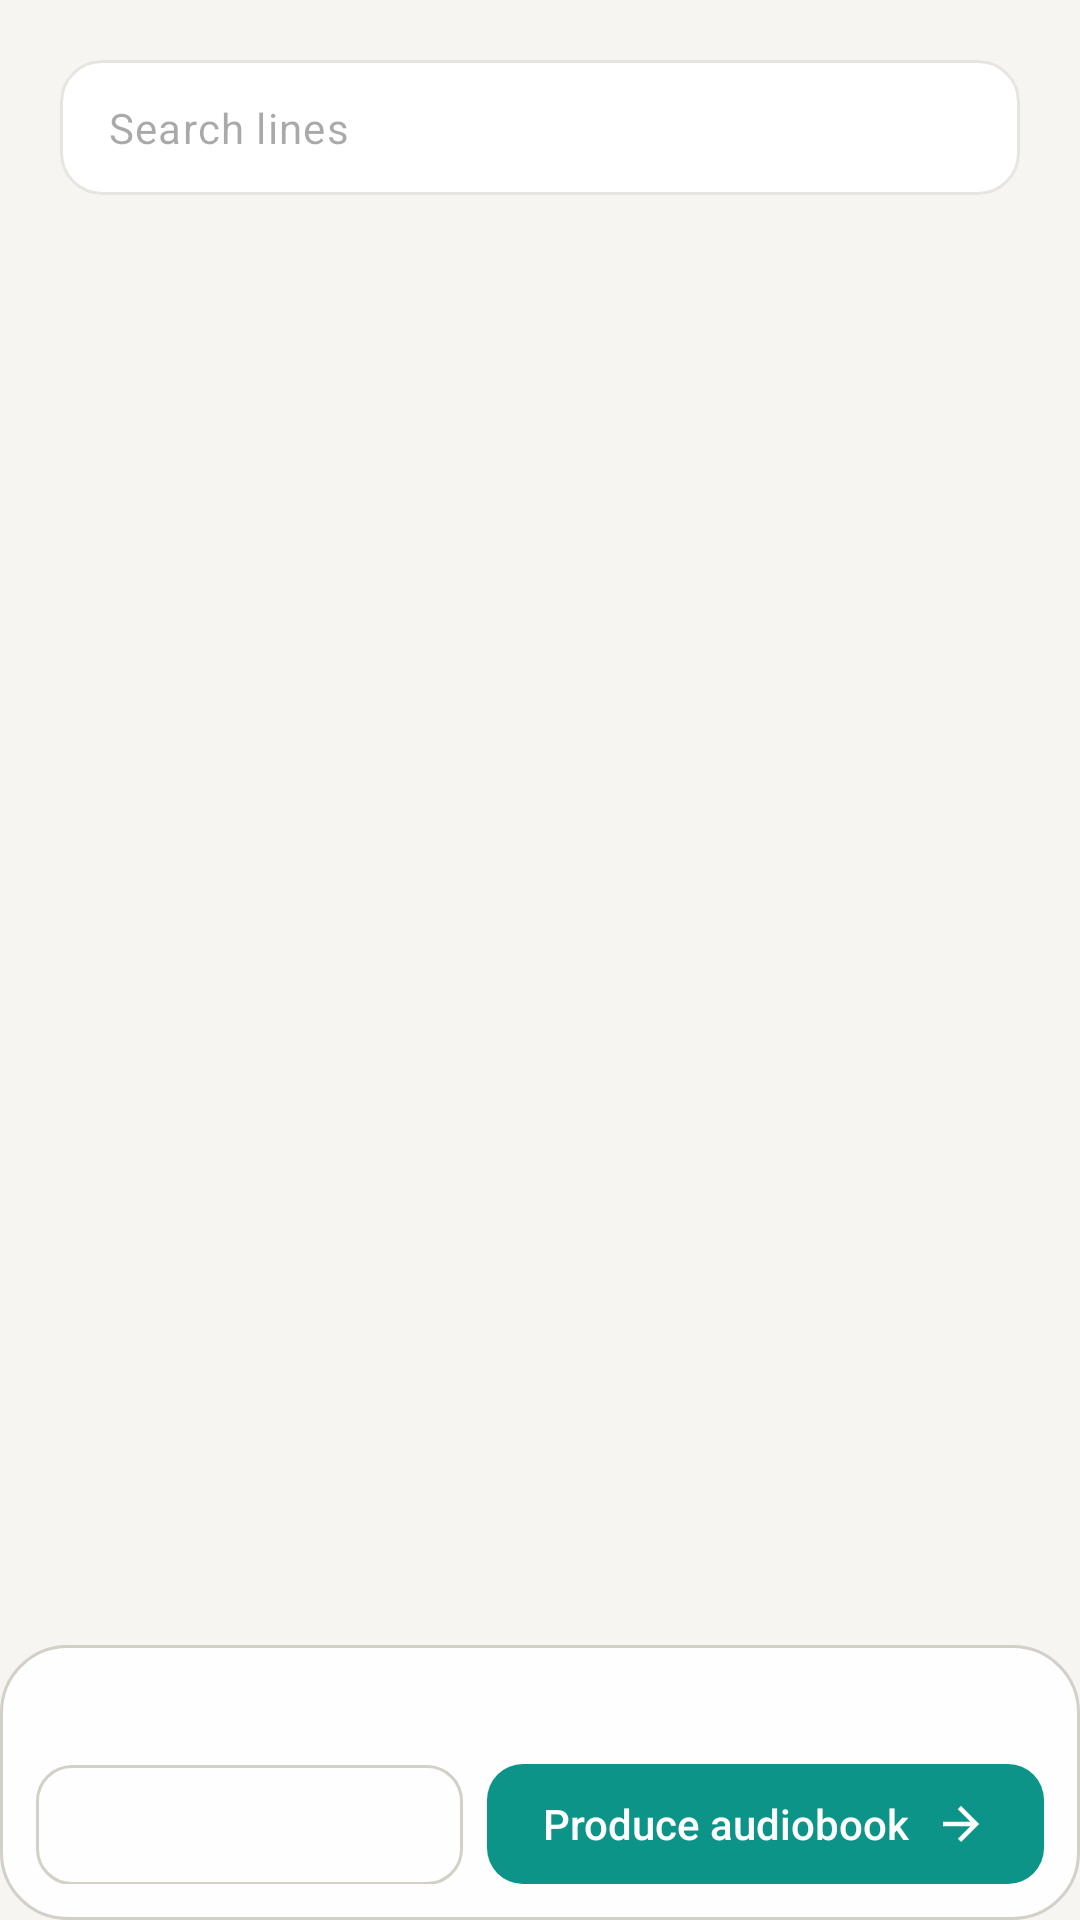

The Android layout XML behind this screen, and the referenced resources:
<!-- AndroidManifest.xml: application theme Theme.Nigix -->
<!-- res/layout/view_step_script.xml -->
<?xml version="1.0" encoding="utf-8"?>
<FrameLayout xmlns:android="http://schemas.android.com/apk/res/android"
    xmlns:app="http://schemas.android.com/apk/res-auto"
    android:layout_width="match_parent"
    android:layout_height="match_parent">

    <LinearLayout
        android:layout_width="match_parent"
        android:layout_height="match_parent"
        android:orientation="vertical">

        <LinearLayout
            android:id="@+id/filters"
            android:layout_width="match_parent"
            android:layout_height="wrap_content"
            android:orientation="vertical"
            android:paddingTop="12dp"
            android:paddingBottom="6dp">

            <HorizontalScrollView
                android:layout_width="match_parent"
                android:layout_height="wrap_content"
                android:clipToPadding="false"
                android:paddingStart="@dimen/screen_gutter"
                android:paddingEnd="@dimen/screen_gutter"
                android:scrollbars="none">

                <com.google.android.material.chip.ChipGroup
                    android:id="@+id/chips"
                    android:layout_width="wrap_content"
                    android:layout_height="wrap_content"
                    app:chipSpacingHorizontal="6dp"
                    app:selectionRequired="true"
                    app:singleLine="true"
                    app:singleSelection="true" />
            </HorizontalScrollView>

            <com.google.android.material.textfield.TextInputLayout
                style="@style/Widget.Nigix.TextInput.Compact"
                android:layout_width="match_parent"
                android:layout_height="wrap_content"
                android:layout_marginStart="@dimen/screen_gutter"
                android:layout_marginTop="8dp"
                android:layout_marginEnd="@dimen/screen_gutter"
                app:endIconMode="clear_text"
                app:hintEnabled="false"
                app:startIconDrawable="@drawable/ic_search">

                <com.google.android.material.textfield.TextInputEditText
                    android:id="@+id/search"
                    android:layout_width="match_parent"
                    android:layout_height="wrap_content"
                    android:hint="@string/search_lines"
                    android:imeOptions="actionSearch"
                    android:inputType="text"
                    android:textColor="@color/text_primary"
                    android:textSize="14sp" />
            </com.google.android.material.textfield.TextInputLayout>
        </LinearLayout>

        <FrameLayout
            android:layout_width="match_parent"
            android:layout_height="0dp"
            android:layout_weight="1">

            <androidx.recyclerview.widget.RecyclerView
                android:id="@+id/list"
                android:layout_width="match_parent"
                android:layout_height="match_parent"
                android:clipToPadding="false"
                android:scrollbars="vertical" />

            <TextView
                android:id="@+id/noLines"
                android:layout_width="match_parent"
                android:layout_height="wrap_content"
                android:layout_marginTop="40dp"
                android:gravity="center"
                android:text="@string/no_lines"
                android:textColor="@color/text_tertiary"
                android:textSize="14sp"
                android:visibility="gone" />
        </FrameLayout>
    </LinearLayout>

    <include
        android:id="@+id/bar"
        layout="@layout/view_action_bar"
        android:layout_width="match_parent"
        android:layout_height="wrap_content"
        android:layout_gravity="bottom" />
</FrameLayout>
<!-- res/layout/view_action_bar.xml (included above) -->
<?xml version="1.0" encoding="utf-8"?>
<LinearLayout xmlns:android="http://schemas.android.com/apk/res/android"
    xmlns:app="http://schemas.android.com/apk/res-auto"
    android:layout_width="match_parent"
    android:layout_height="wrap_content"
    android:layout_gravity="bottom"
    android:layout_marginStart="@dimen/screen_gutter"
    android:layout_marginEnd="@dimen/screen_gutter"
    android:layout_marginBottom="12dp"
    android:background="@drawable/bg_bar"
    android:elevation="10dp"
    android:orientation="vertical"
    android:padding="12dp">

    <LinearLayout
        android:id="@+id/barInfo"
        android:layout_width="match_parent"
        android:layout_height="wrap_content"
        android:gravity="center_vertical"
        android:orientation="horizontal"
        android:paddingStart="4dp">

        <LinearLayout
            android:id="@+id/barAvatars"
            android:layout_width="wrap_content"
            android:layout_height="wrap_content"
            android:layout_marginEnd="10dp"
            android:orientation="horizontal" />

        <TextView
            android:id="@+id/barText"
            android:layout_width="0dp"
            android:layout_height="wrap_content"
            android:layout_weight="1"
            android:fontFeatureSettings="tnum"
            android:textColor="@color/text_secondary"
            android:textSize="13sp" />
    </LinearLayout>

    <LinearLayout
        android:layout_width="match_parent"
        android:layout_height="wrap_content"
        android:layout_marginTop="10dp"
        android:orientation="horizontal">

        <com.google.android.material.button.MaterialButton
            android:id="@+id/barSecondary"
            style="@style/Widget.Nigix.Button.Ghost.Small"
            android:layout_width="0dp"
            android:layout_height="wrap_content"
            android:layout_marginEnd="8dp"
            android:layout_weight="1"
            app:icon="@drawable/ic_script" />

        <com.google.android.material.button.MaterialButton
            android:id="@+id/barPrimary"
            style="@style/Widget.Nigix.Button.Small"
            android:layout_width="0dp"
            android:layout_height="wrap_content"
            android:layout_weight="1.3"
            android:text="@string/produce"
            app:icon="@drawable/ic_arrow_forward"
            app:iconGravity="textEnd" />
    </LinearLayout>
</LinearLayout>
<!-- resources referenced by this layout -->
<resources>
  <color name="text_primary">#0B0B0E</color>
  <color name="text_secondary">#4B4B55</color>
  <color name="text_tertiary">#86868F</color>
  <dimen name="screen_gutter">20dp</dimen>
  <!-- drawable bg_bar (drawable) -->
  <?xml version="1.0" encoding="utf-8"?>
  <shape xmlns:android="http://schemas.android.com/apk/res/android" android:shape="rectangle">
      <solid android:color="@color/bar_bg" />
      <stroke android:width="1dp" android:color="@color/stroke_strong" />
      <corners android:radius="22dp" />
  </shape>
  <!-- drawable ic_arrow_forward (drawable) -->
  <vector xmlns:android="http://schemas.android.com/apk/res/android"
      android:width="24dp"
      android:height="24dp"
      android:tint="?attr/colorControlNormal"
      android:viewportWidth="24"
      android:viewportHeight="24">
      <path android:fillColor="@android:color/white" android:pathData="M12,4l-1.41,1.41L16.17,11H4v2h12.17l-5.58,5.59L12,20l8,-8z" />
  </vector>
  <string name="no_lines">No lines match.</string>
  <string name="produce">Produce audiobook</string>
  <string name="search_lines">Search lines</string>
  <style name="Widget.Nigix.TextInput.Compact" parent="Widget.Nigix.TextInput">
          <item name="boxCornerRadiusTopStart">14dp</item>
          <item name="boxCornerRadiusTopEnd">14dp</item>
          <item name="boxCornerRadiusBottomStart">14dp</item>
          <item name="boxCornerRadiusBottomEnd">14dp</item>
          <item name="materialThemeOverlay">@style/ThemeOverlay.Nigix.Dense</item>
      </style>
  <color name="bar_bg">#F2FFFFFF</color>
  <color name="stroke_strong">#D3D0C8</color>
  <style name="ThemeOverlay.Nigix.Dense" parent="">
          <item name="editTextStyle">@style/Widget.Nigix.DenseEditText</item>
      </style>
  <color name="accent">#0D9488</color>
  <color name="on_accent">#FFFFFF</color>
  <color name="accent_deep">#5FB8AF</color>
  <color name="violet">#4F46E5</color>
  <color name="error">#E11D48</color>
  <color name="surface">#FFFFFF</color>
  <color name="bg_elevated">#FBFAF7</color>
  <color name="surface_high">#F1EFEA</color>
  <color name="surface_highest">#E6E4DE</color>
  <color name="stroke">#E7E5DF</color>
  <color name="bg">#F6F5F1</color>
  <style name="ThemeOverlay.Nigix.BottomSheet" parent="ThemeOverlay.Material3.BottomSheetDialog">
          <item name="bottomSheetStyle">@style/Widget.Nigix.BottomSheet</item>
          <item name="android:navigationBarColor">@android:color/transparent</item>
      </style>
  <style name="ThemeOverlay.Nigix.Dialog" parent="ThemeOverlay.Material3.MaterialAlertDialog">
          <item name="shapeAppearanceCornerExtraLarge">@style/Shape.Nigix.Dialog</item>
          <item name="colorSurfaceContainerHigh">@color/surface_high</item>
      </style>
  <style name="Widget.Nigix.Snackbar" parent="Widget.Material3.Snackbar">
          <item name="backgroundTint">@color/surface_highest</item>
          <item name="shapeAppearance">@style/Shape.Nigix.Snackbar</item>
      </style>
  <dimen name="button_height">56dp</dimen>
  <dimen name="field_radius">14dp</dimen>
  <style name="Widget.Nigix.DenseEditText" parent="Widget.Material3.TextInputEditText.OutlinedBox.Dense" />
  <style name="Widget.Nigix.BottomSheet" parent="Widget.Material3.BottomSheet">
          <item name="backgroundTint">@color/surface</item>
          <item name="shapeAppearance">@style/Shape.Nigix.Sheet</item>
      </style>
  <style name="Shape.Nigix.Dialog" parent="">
          <item name="cornerFamily">rounded</item>
          <item name="cornerSize">28dp</item>
      </style>
  <style name="Shape.Nigix.Snackbar" parent="">
          <item name="cornerFamily">rounded</item>
          <item name="cornerSize">14dp</item>
      </style>
  <style name="Shape.Nigix.Sheet" parent="">
          <item name="cornerFamily">rounded</item>
          <item name="cornerSizeTopLeft">28dp</item>
          <item name="cornerSizeTopRight">28dp</item>
          <item name="cornerSizeBottomLeft">0dp</item>
          <item name="cornerSizeBottomRight">0dp</item>
      </style>
</resources>
